Run: headless pygame with SDL's dummy video driver; simulated clock (each Clock.tick advances the game by its frame time, no real sleeping); random seed 0; keys injected as events and as key.get_pressed() state; mouse plan: one left click at the window centre at the start of phase 2, then a move to the lower-right quarter at the start of phase 3.
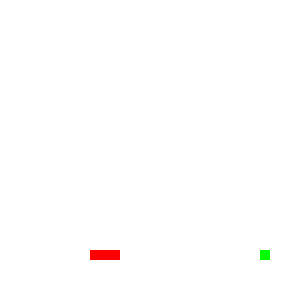
Frame 1 of 4 · flips 1–60 · no input
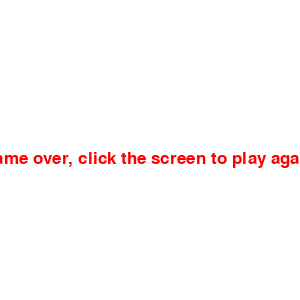
Frame 2 of 4 · flips 61–180 · clicked the window centre · tapped SPACE, RETURN · held RIGHT (→), D
Frame 3 of 4 · flips 181–300 · moved the mouse to the lower-right quarter · held DOWN (↓), S · screen unchanged from frame 2, image omitted
Frame 4 of 4 · flips 301–420 · held LEFT (←), A, UP (↑), W · screen unchanged from frame 3, image omitted

The pygame program that drew these frames:

__author__ = 'jono'

import pygame, random, math

pygame.init()
pygame.font.init()

display_width = 300
display_height = 300

fps = 30

# Colors
WHITE = (255, 255, 255)
BLACK = (0, 0, 0)
RED = (255, 0, 0)
GREEN = (0, 255, 0)
BLUE = (0, 0, 255)

SNAKE_BOT = True

block_size = 10

clock = pygame.time.Clock()
font = pygame.font.Font(None, 25)

gameDisplay = pygame.display.set_mode((display_width, display_height))
pygame.display.set_caption("Slither")

def snake(snakelist):
    for xy in snakelist:
        pygame.draw.rect(gameDisplay, RED, [xy[0], xy[1], block_size, block_size])


def sendMessage(msg, color):
    screen_text = font.render(msg, True, color)
    gameDisplay.blit(screen_text, [(display_width / 2) - (screen_text.get_rect().width / 2), display_height / 2])

def dist(x1, x2, y1, y2):
    return math.sqrt((x1 - x2)**2 + (y1 - y2)**2)

def gameLoop():

    gameExit = False
    gameOver = False

    pos_x = display_width / 2
    pos_y = display_height / 2
    pos_x_change = 0
    pos_y_change = 0

    apple_x = round(random.randrange(0, display_width - block_size) / block_size) * block_size
    apple_y = round(random.randrange(0, display_height - block_size) / block_size) * block_size

    snakeList = []
    snakeLength = 1

    while not gameExit:

        while gameOver:
            gameDisplay.fill(WHITE)
            sendMessage("Game over, click the screen to play again!", RED)
            pygame.display.update()

            for event in pygame.event.get():
                if event.type == pygame.MOUSEBUTTONDOWN:
                    gameLoop()

        for event in pygame.event.get():

            if event.type == pygame.QUIT:
                pygame.quit()
                quit()

            # Movement
            if event.type == pygame.KEYDOWN:
                if event.key == pygame.K_LEFT:
                    pos_x_change = -block_size
                    pos_y_change = 0
                elif event.key == pygame.K_RIGHT:
                    pos_x_change = block_size
                    pos_y_change = 0
                elif event.key == pygame.K_UP:
                    pos_y_change = -block_size
                    pos_x_change = 0
                elif event.key == pygame.K_DOWN:
                    pos_y_change = block_size
                    pos_x_change = 0

        if SNAKE_BOT:
            if pos_x < apple_x:

                pos_x_change = block_size
                pos_y_change = 0

            if pos_x > apple_x:
                pos_x_change = -block_size
                pos_y_change = 0
            if pos_y < apple_y:
                pos_y_change = block_size
                pos_x_change = 0
            if pos_y > apple_y:
                pos_y_change = -block_size
                pos_x_change = 0

        # Game barrier
        if pos_x > display_width or pos_x < 0 or pos_y > display_height or pos_y < 0:
            gameOver = True

        pos_x += pos_x_change
        pos_y += pos_y_change

        gameDisplay.fill(WHITE)
        pygame.draw.rect(gameDisplay, GREEN, [apple_x, apple_y, block_size, block_size])
        pygame.draw.rect(gameDisplay, RED, [pos_x, pos_y, block_size, block_size])

        if pos_x == apple_x and pos_y == apple_y:
            snakeLength += 1
            apple_x = round(random.randrange(0, display_width - block_size) / 10) * 10
            apple_y = round(random.randrange(0, display_height - block_size) / 10) * 10

        snakeHead = []
        snakeHead.append(pos_x)
        snakeHead.append(pos_y)
        snakeList.append(snakeHead)

        if (len(snakeList) > snakeLength):
            del snakeList[0]

        for snakepart in snakeList[:-1]:
            if snakepart == snakeHead:
                gameOver = True

        snake(snakeList)

        pygame.display.update()
        clock.tick(fps)

gameLoop()

pygame.quit()
quit()
